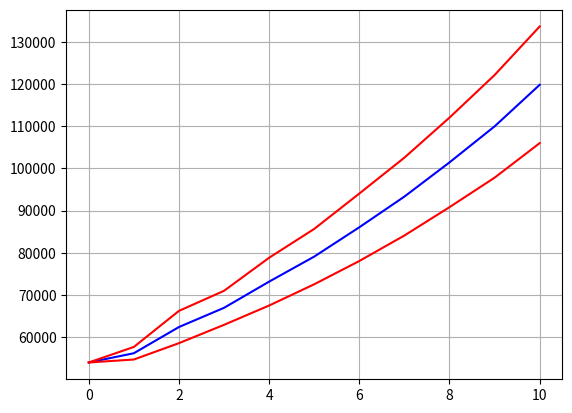

Recreate this plot in Python.
import numpy as np
import pandas as pd
import matplotlib.pyplot as plt

# Define next step
def next_state(current_state, transition_matrix, stay_streak, decay =[0.05, 0.05, -0.1]):
    # Stay streak
    if current_state == 2:
        base_probabilities = transition_matrix[2].copy()
        limit = transition_matrix[2][2]/-decay[2]
        adjustment = np.asarray(decay) * np.min([limit, stay_streak])
        adjusted_probabilities = base_probabilities[2] + adjustment
        
        # Sanity check: Sum of probabilites Alwyas result in 1.0 
        adjusted_probabilities = np.clip(adjusted_probabilities, 0, None)
        adjusted_probabilities /= adjusted_probabilities.sum()
    
        return np.random.choice([0, 1, 2], p=adjusted_probabilities)    
    
    else:
        return np.random.choice([0, 1, 2], p=transition_matrix[current_state])

# Define simulator
def simulate(n, current_state, transition_matrix, decay):
    forecast = [current_state]
    stay_streak = 0
    seniority = 1
    for _ in range(n):
        if current_state == 2:
            stay_streak += 1
        else:
            stay_streak = 0
            seniority += 1
            
        # Update state
        current_state = next_state(current_state, transition_matrix, stay_streak, decay)
        forecast.append(int(current_state))
    return forecast

# Plotting
def plot_mean_std(x, mu, sigma):
    plt.plot(x, mu, color="blue")
    plt.plot(x, mu+sigma, color="red")
    plt.plot(x, mu-sigma, color="red")
    plt.grid()
    plt.show()

if __name__ == '__main__':
    # Define states and their probabilities
    states = ["New_job", "Promotion", "Stay"]
    salary_growth = [1.20, 1.1, 1.035]

    # Define probabilities for next state in each state
    transition_matrix = np.array([
        [0.025, 0.025, .95], # state 0 new job 
        [0.10, 0.05, 0.85], # state 1 promotion
        [0.10, 0.10, 0.8] # state 2 stay
    ])

    # Simulate ten year salary projections N times
    N = 1000
    years = 10
    decay = [0.05, 0.05, -0.1]
    n_simulations = np.asarray([simulate(years, 0, transition_matrix, decay) for _ in range(N)])

    # Map to salary increase percentages
    initial_salary = 45_000
    growth_factors = np.array(salary_growth)[n_simulations]
    salary_trajectory = initial_salary * np.cumprod(growth_factors, axis=1)

    # Plotting
    mu = np.mean(salary_trajectory, axis=0)
    sigma = np.std(salary_trajectory, axis=0)
    x = range(years+1)
    plot_mean_std(x, mu, sigma)

    
    

